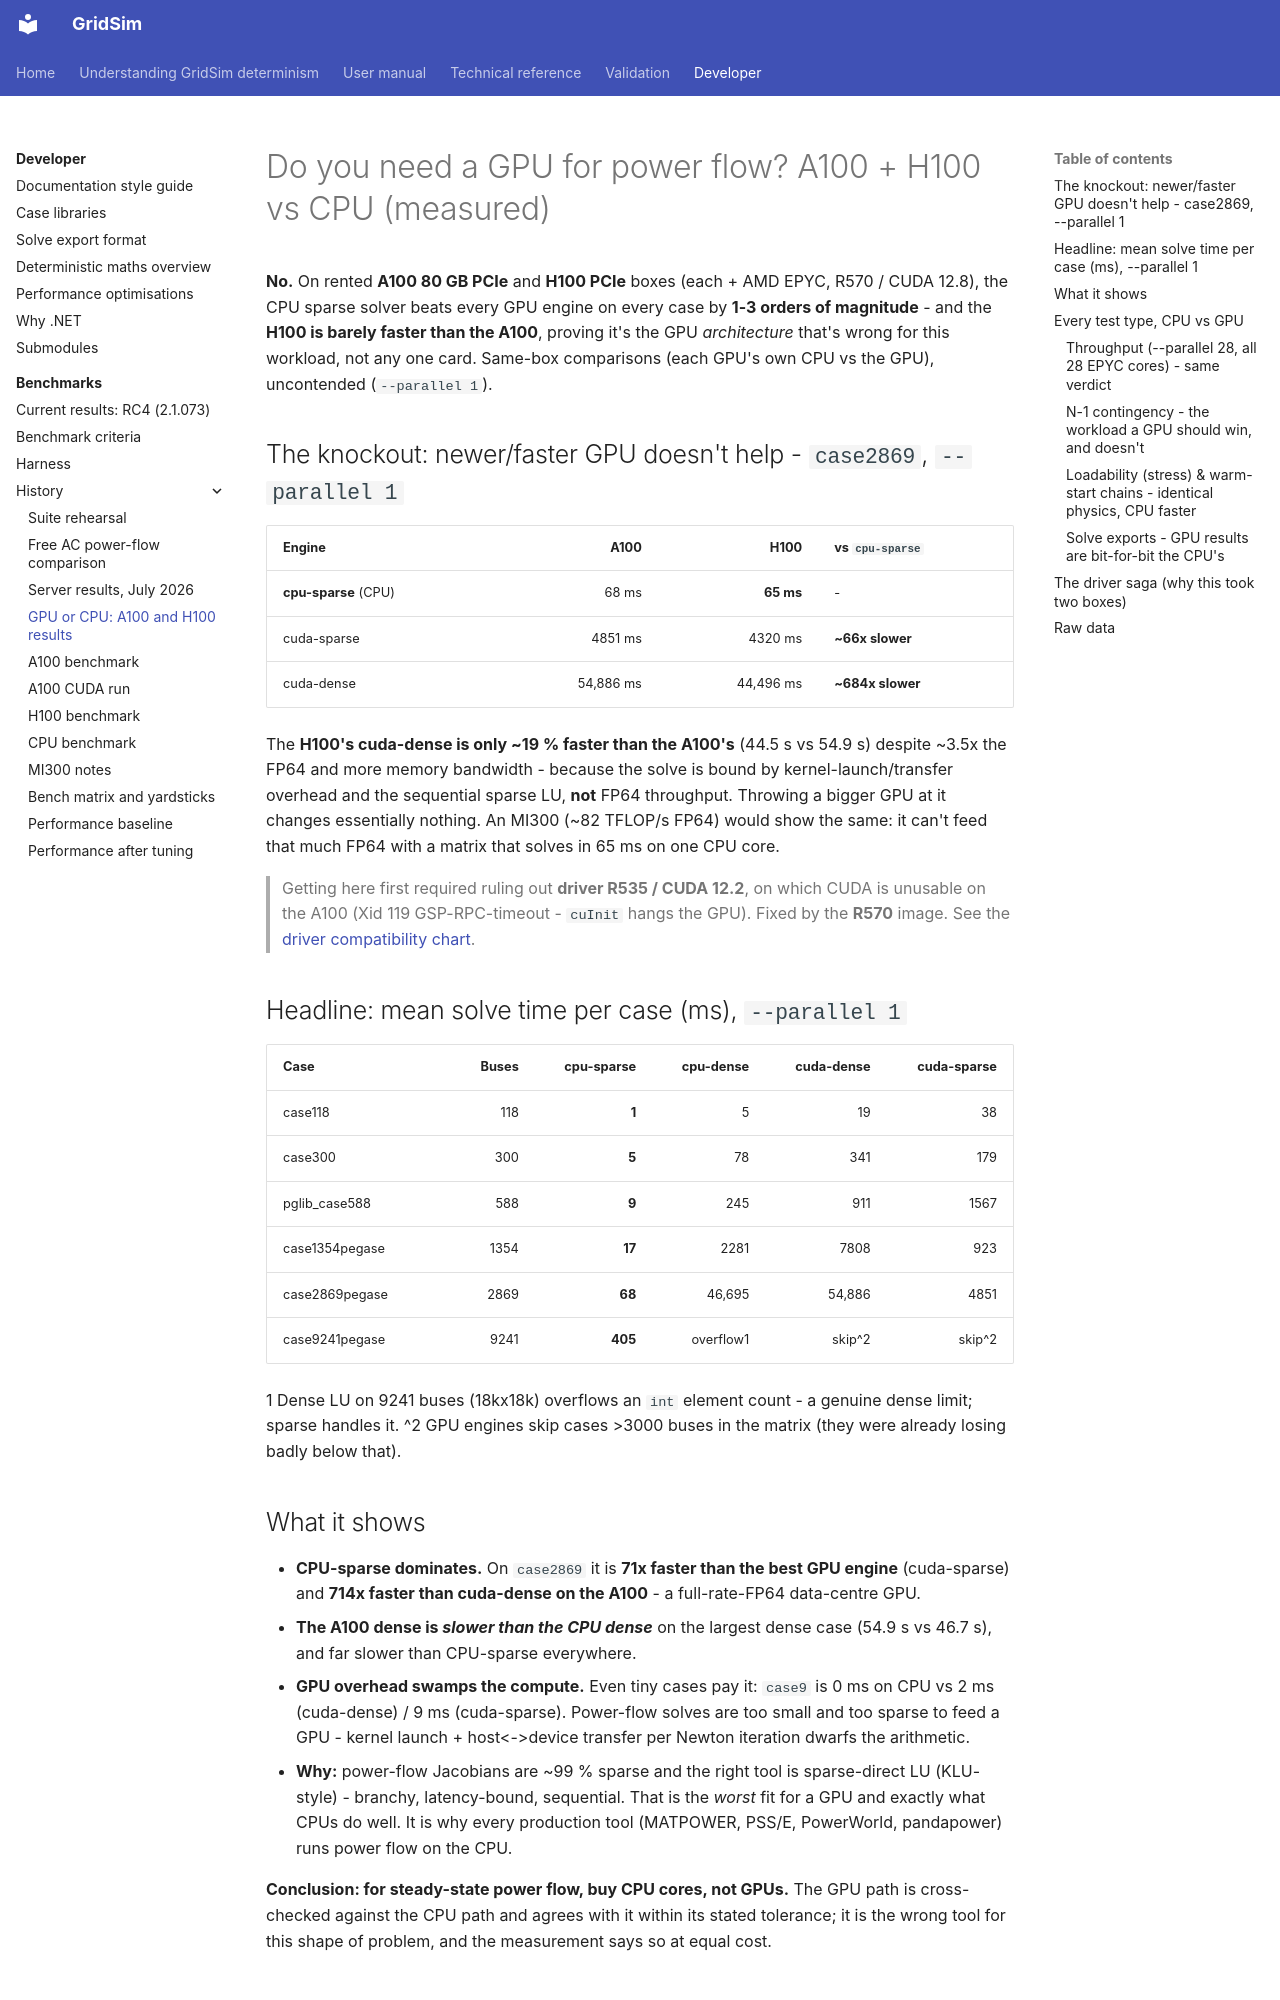

repository: MarkS0485/GridSim · page: developer/benchmarks/history/server-results-2026-07/a100-results/index.html · generator: mkdocs

# Do you need a GPU for power flow? A100 + H100 vs CPU (measured)

**No.** On rented **A100 80 GB PCIe** and **H100 PCIe** boxes (each + AMD EPYC, R570 / CUDA 12.8), the
CPU sparse solver beats every GPU engine on every case by **1-3 orders of magnitude** - and the **H100
is barely faster than the A100**, proving it's the GPU *architecture* that's wrong for this workload,
not any one card. Same-box comparisons (each GPU's own CPU vs the GPU), uncontended (`--parallel 1`).

## The knockout: newer/faster GPU doesn't help - `case2869`, `--parallel 1`

| Engine | A100 | **H100** | vs `cpu-sparse` |
|---|---:|---:|---|
| **cpu-sparse** (CPU) | 68 ms | **65 ms** | - |
| cuda-sparse | 4851 ms | 4320 ms | **~66x slower** |
| cuda-dense | 54,886 ms | 44,496 ms | **~684x slower** |

The **H100's cuda-dense is only ~19 % faster than the A100's** (44.5 s vs 54.9 s) despite ~3.5x the
FP64 and more memory bandwidth - because the solve is bound by kernel-launch/transfer overhead and the
sequential sparse LU, **not** FP64 throughput. Throwing a bigger GPU at it changes essentially nothing.
An MI300 (~82 TFLOP/s FP64) would show the same: it can't feed that much FP64 with a matrix that solves
in 65 ms on one CPU core.

> Getting here first required ruling out **driver R535 / CUDA 12.2**, on which CUDA is unusable on the
> A100 (Xid 119 GSP-RPC-timeout - `cuInit` hangs the GPU). Fixed by the **R570** image. See the
> [driver compatibility chart](<../../../../manual/0028 Benchmarking and GPU.md>).

## Headline: mean solve time per case (ms), `--parallel 1`

| Case | Buses | **cpu-sparse** | cpu-dense | cuda-dense | cuda-sparse |
|------|------:|-----:|-----:|-----:|-----:|
| case118 | 118 | **1** | 5 | 19 | 38 |
| case300 | 300 | **5** | 78 | 341 | 179 |
| pglib_case588 | 588 | **9** | 245 | 911 | 1567 |
| case1354pegase | 1354 | **17** | 2281 | 7808 | 923 |
| case2869pegase | 2869 | **68** | 46,695 | 54,886 | 4851 |
| case9241pegase | 9241 | **405** | overflow1 | skip^2 | skip^2 |

1 Dense LU on 9241 buses (18kx18k) overflows an `int` element count - a genuine dense limit; sparse handles it.
^2 GPU engines skip cases >3000 buses in the matrix (they were already losing badly below that).

## What it shows

- **CPU-sparse dominates.** On `case2869` it is **71x faster than the best GPU engine** (cuda-sparse)
  and **714x faster than cuda-dense on the A100** - a full-rate-FP64 data-centre GPU.
- **The A100 dense is *slower than the CPU dense*** on the largest dense case (54.9 s vs 46.7 s), and
  far slower than CPU-sparse everywhere.
- **GPU overhead swamps the compute.** Even tiny cases pay it: `case9` is 0 ms on CPU vs 2 ms
  (cuda-dense) / 9 ms (cuda-sparse). Power-flow solves are too small and too sparse to feed a GPU -
  kernel launch + host<->device transfer per Newton iteration dwarfs the arithmetic.
- **Why:** power-flow Jacobians are ~99 % sparse and the right tool is sparse-direct LU (KLU-style) -
  branchy, latency-bound, sequential. That is the *worst* fit for a GPU and exactly what CPUs do well.
  It is why every production tool (MATPOWER, PSS/E, PowerWorld, pandapower) runs power flow on the CPU.

**Conclusion: for steady-state power flow, buy CPU cores, not GPUs.** The GPU path is cross-checked
against the CPU path and agrees with it within its stated tolerance; it is the wrong tool for this shape of problem, and the measurement
says so at equal cost.
